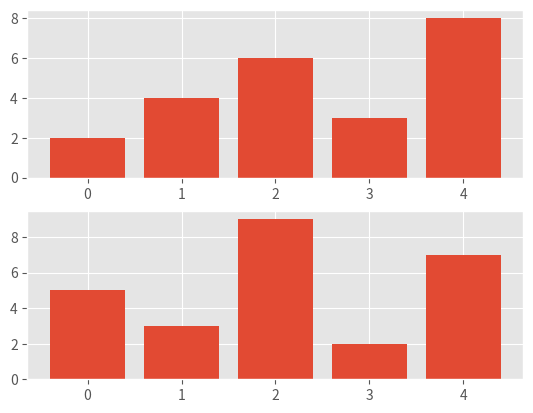
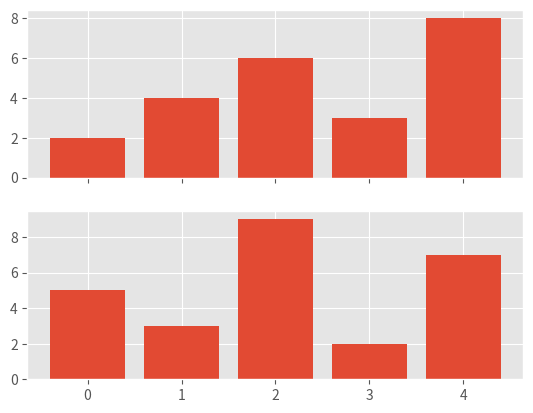
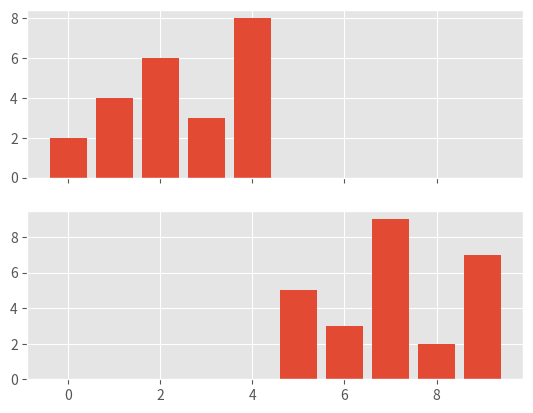

Generate these figures, in order, with matplotlib:
import matplotlib.pyplot as plt
plt.style.use('ggplot')





# fig, ax = plt.subplots()
# xdata = range(100)
# ydata = [i ** 1.5 for i in range(100)]
# ax.plot([1,2], [10,20])



fig, axarr = plt.subplots(2, sharex = False)
axarr[0].bar([0,1,2,3,4], [2,4,6,3,8])
axarr[1].bar([0,1,2,3,4], [5,3,9,2,7])
plt.savefig('subplots-bar-2-no-sharex.png')

fig, axarr = plt.subplots(2, sharex = True)
axarr[0].bar([0,1,2,3,4], [2,4,6,3,8])
axarr[1].bar([0,1,2,3,4], [5,3,9,2,7])
plt.savefig('subplots-bar-2-sharex.png')

fig, axarr = plt.subplots(2, sharex = True)
axarr[0].bar([0,1,2,3,4], [2,4,6,3,8])
axarr[1].bar([5,6,7,8,9], [5,3,9,2,7])
plt.savefig('subplots-bar-2-sharex-oops.png')
